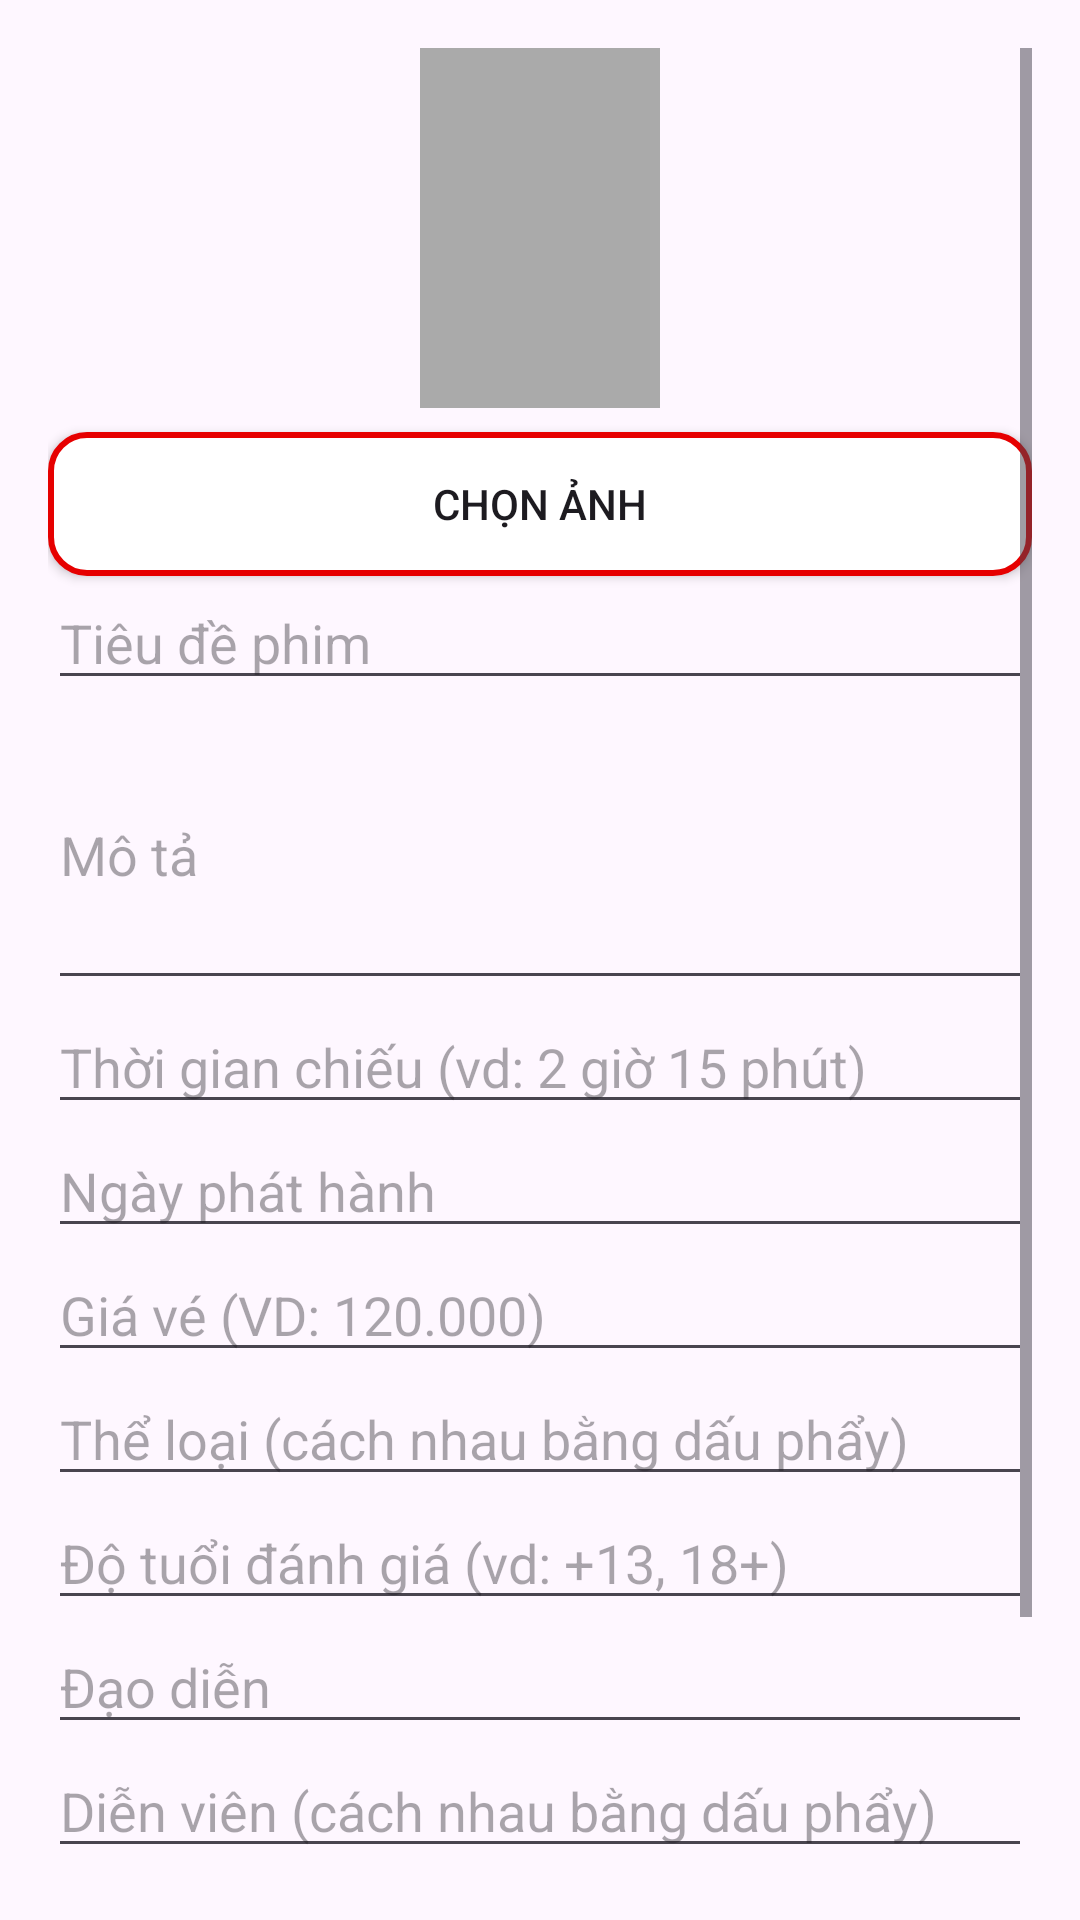

Write the Android layout XML for this screen, with the resource values it uses.
<!-- AndroidManifest.xml: application theme Theme.NTTCinemas -->
<!-- res/layout/dialog_add_film.xml -->
<?xml version="1.0" encoding="utf-8"?>
<ScrollView xmlns:android="http://schemas.android.com/apk/res/android"
    xmlns:tools="http://schemas.android.com/tools"
    android:layout_width="match_parent"
    android:layout_height="wrap_content"
    android:padding="16dp"
    android:fillViewport="true">

    <LinearLayout
        android:layout_width="match_parent"
        android:layout_height="wrap_content"
        android:orientation="vertical"
        android:paddingBottom="16dp">

        
        <ImageView
            android:id="@+id/imgPoster"
            android:layout_width="80dp"
            android:layout_height="120dp"
            android:layout_gravity="center"
            android:background="@android:color/darker_gray"
            android:contentDescription="Poster"
            android:scaleType="centerCrop" />

        <androidx.appcompat.widget.AppCompatButton
            android:id="@+id/btnChooseImage"
            android:background="@drawable/bg_dk"
            android:layout_width="match_parent"
            android:layout_height="wrap_content"
            android:layout_marginTop="8dp"
            android:text="Chọn ảnh" />

        
        <EditText
            android:id="@+id/edtTitle"
            android:layout_width="match_parent"
            android:layout_height="wrap_content"
            android:hint="Tiêu đề phim"
            android:inputType="text"
            tools:ignore="TouchTargetSizeCheck" />

        
        <EditText
            android:id="@+id/edtDescription"
            android:layout_width="match_parent"
            android:layout_height="100dp"
            android:hint="Mô tả"
            android:inputType="textMultiLine"
            android:minLines="3" />

        
        <EditText
            android:id="@+id/edtTime"
            android:layout_width="match_parent"
            android:layout_height="wrap_content"
            android:hint="Thời gian chiếu (vd: 2 giờ 15 phút)"
            android:inputType="text"
            tools:ignore="TouchTargetSizeCheck" />

        
        <EditText
            android:id="@+id/edtReleaseDate"
            android:layout_width="match_parent"
            android:layout_height="wrap_content"
            android:hint="Ngày phát hành"
            android:inputType="text"
            tools:ignore="TouchTargetSizeCheck" />

        
        <EditText
            android:id="@+id/edtPrice"
            android:layout_width="match_parent"
            android:layout_height="wrap_content"
            android:hint="Giá vé (VD: 120.000)"
            android:inputType="numberDecimal"
            tools:ignore="TouchTargetSizeCheck" />

        
        <EditText
            android:id="@+id/edtGenre"
            android:layout_width="match_parent"
            android:layout_height="wrap_content"
            android:hint="Thể loại (cách nhau bằng dấu phẩy)"
            android:inputType="text"
            tools:ignore="TouchTargetSizeCheck" />

        
        <EditText
            android:id="@+id/edtAgeRating"
            android:layout_width="match_parent"
            android:layout_height="wrap_content"
            android:hint="Độ tuổi đánh giá (vd: +13, 18+)"
            android:inputType="text"
            tools:ignore="TouchTargetSizeCheck" />

        
        <EditText
            android:id="@+id/edtDirector"
            android:layout_width="match_parent"
            android:layout_height="wrap_content"
            android:hint="Đạo diễn"
            android:inputType="text"
            tools:ignore="TouchTargetSizeCheck" />

        
        <EditText
            android:id="@+id/edtCast"
            android:layout_width="match_parent"
            android:layout_height="wrap_content"
            android:hint="Diễn viên (cách nhau bằng dấu phẩy)"
            android:inputType="text"
            tools:ignore="TouchTargetSizeCheck" />

        
        <EditText
            android:id="@+id/edtLanguage"
            android:layout_width="match_parent"
            android:layout_height="wrap_content"
            android:hint="Ngôn ngữ và phụ đề"
            android:inputType="text"
            tools:ignore="TouchTargetSizeCheck" />

        
        <androidx.appcompat.widget.AppCompatButton
            android:id="@+id/btnSaveFilm"
            android:layout_width="match_parent"
            android:background="@drawable/bg_dk"
            android:layout_height="wrap_content"
            android:layout_marginTop="16dp"
            android:text="Lưu phim" />
    </LinearLayout>
</ScrollView>
<!-- resources referenced by this layout -->
<resources>
  <!-- drawable bg_dk (drawable) -->
  <?xml version="1.0" encoding="utf-8"?>
  <layer-list xmlns:android="http://schemas.android.com/apk/res/android">
  
      
  
  
      
      <item>
          <shape>
              <solid android:color="#FFFFFF" /> 
              <corners android:radius="12dp" /> 
              <stroke android:width="2dp" android:color="#E60000" /> 
          </shape>
      </item>
  </layer-list>
  <style name="Theme.NTTCinemas" parent="Base.Theme.NTTCinemas" />
  <style name="Base.Theme.NTTCinemas" parent="Theme.Material3.DayNight.NoActionBar">
          
          
      </style>
</resources>
